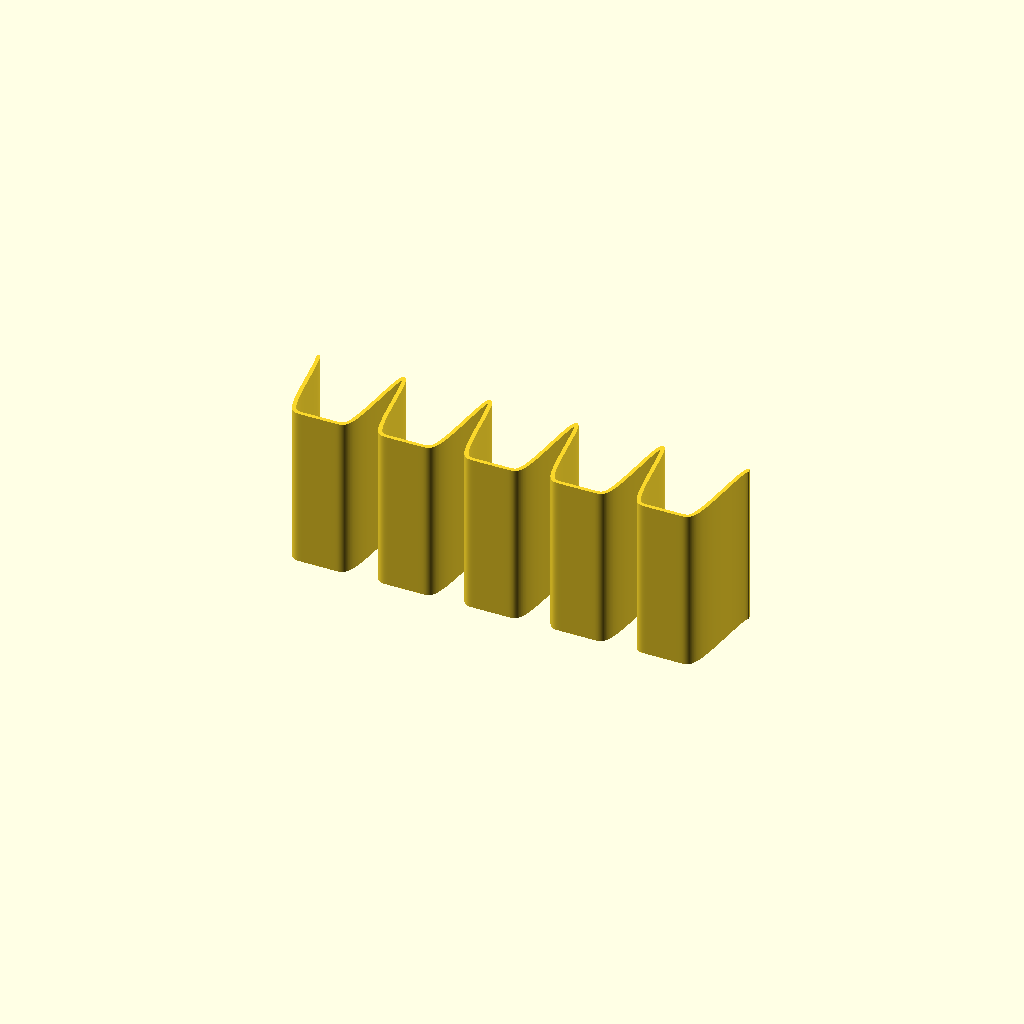
Cell 1: the model at its default parameters.
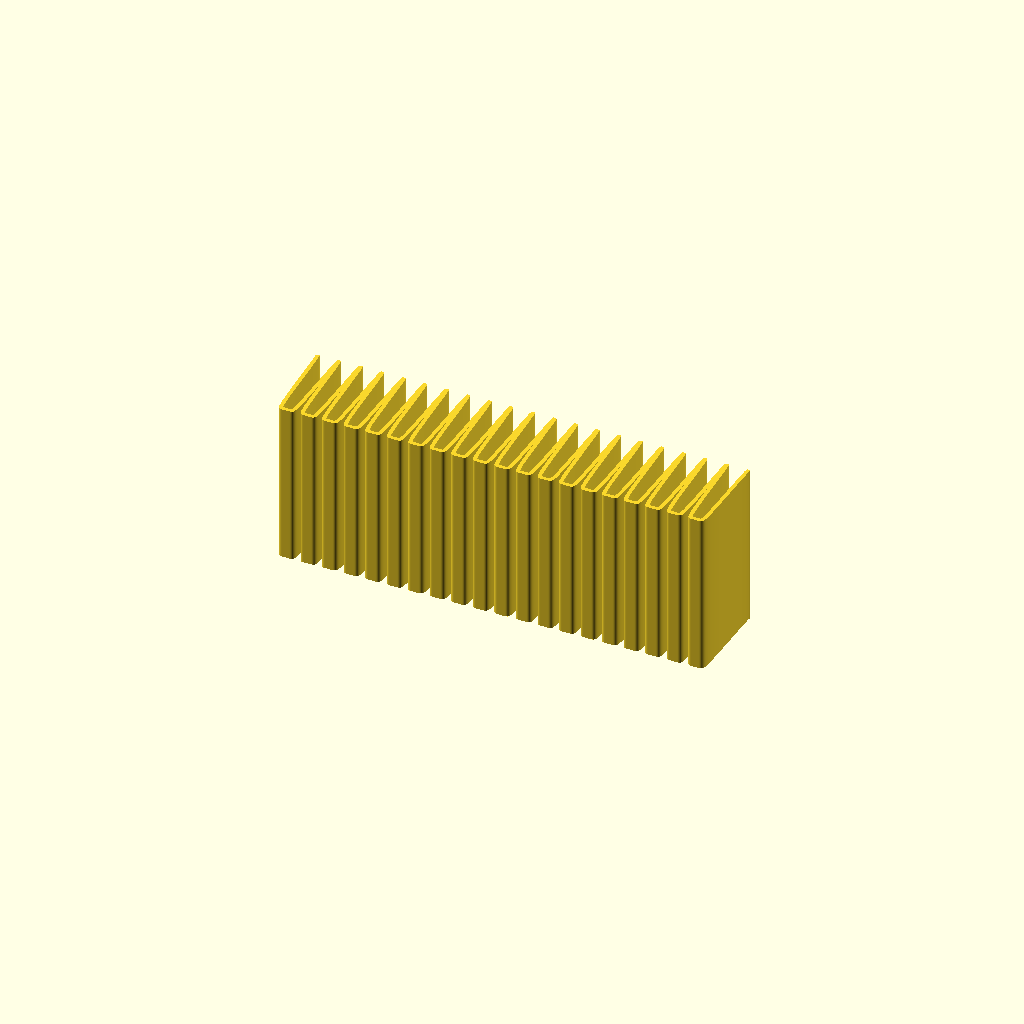
Cell 2: n_bins = 20 (everything else at default).
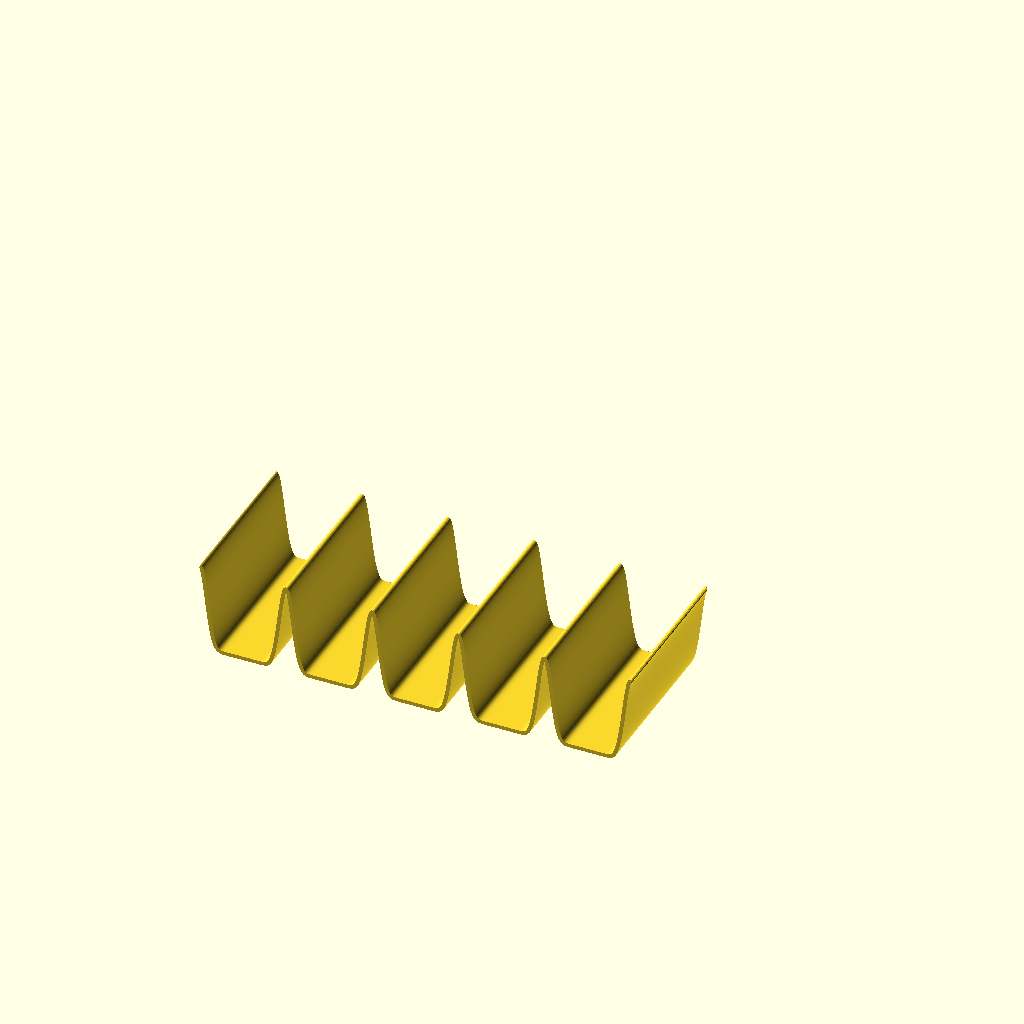
Cell 3: rotate_for_preview = true (everything else at default).
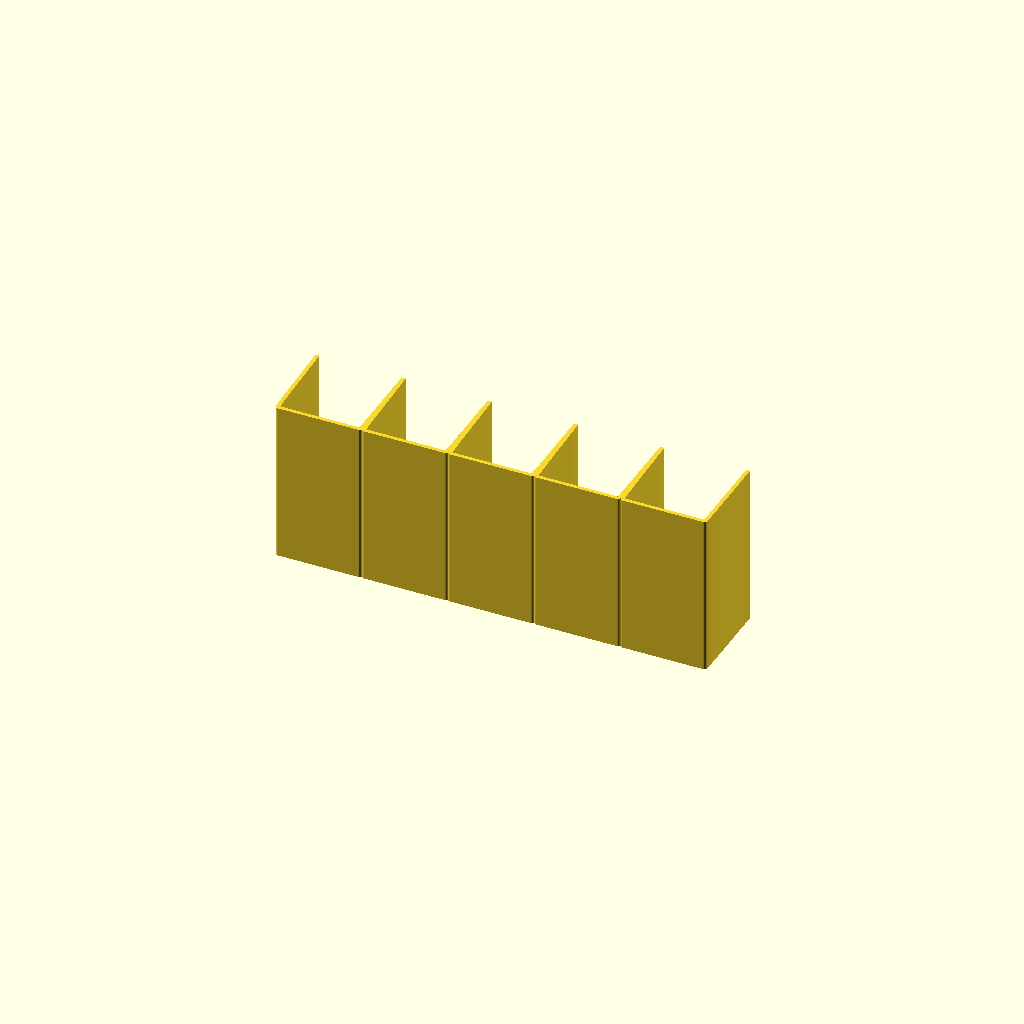
Cell 4: bowlness = 10 (everything else at default).
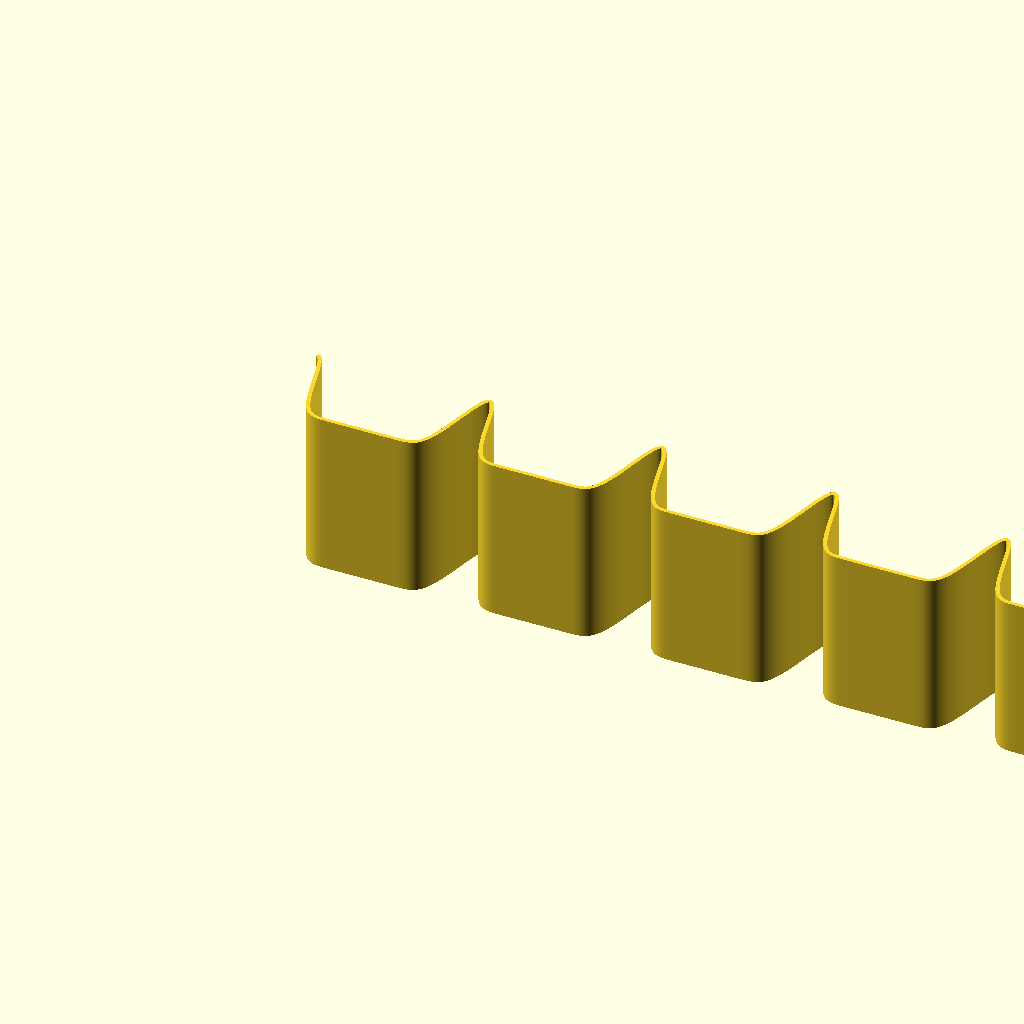
Cell 5: the same model with length = 270.
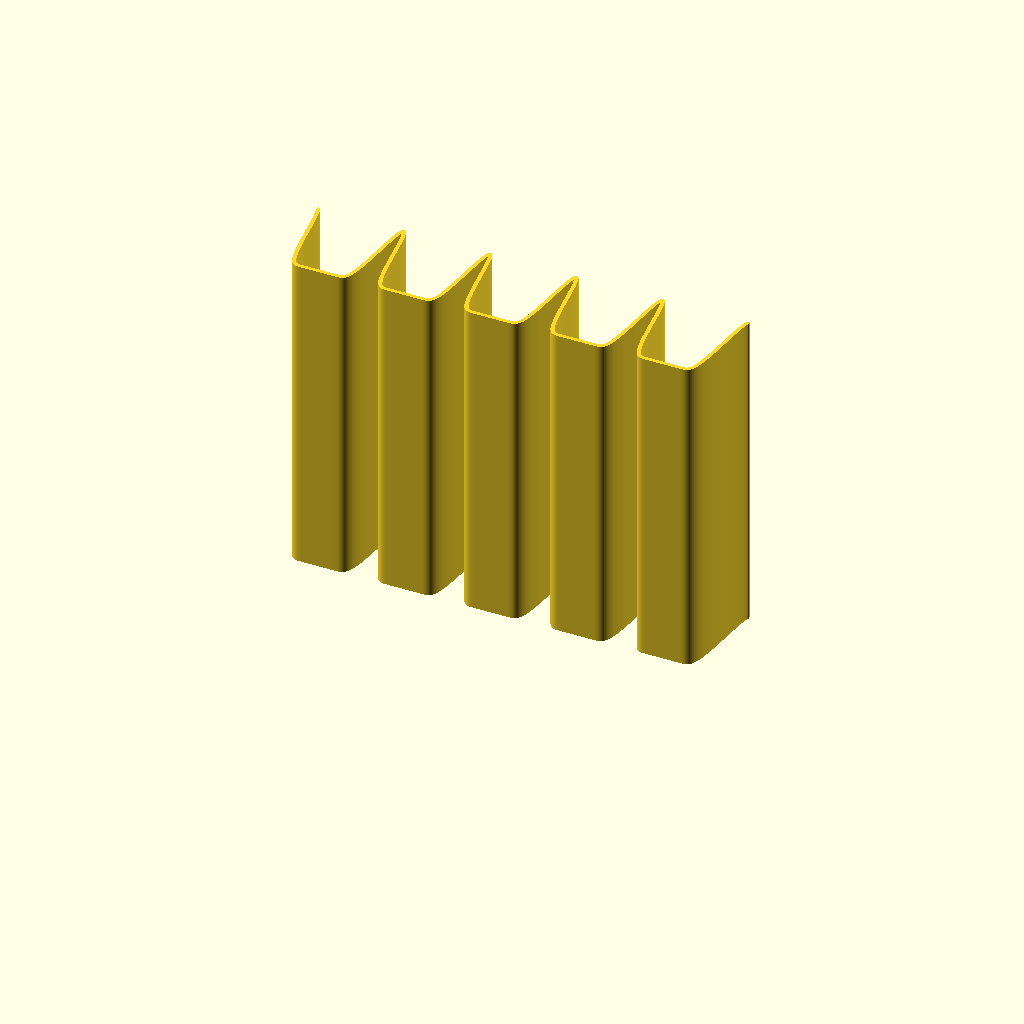
Cell 6 — width set to 102, the other parameters unchanged.
All cells are drawn from one camera (rotation 55°, 0°, 25°, orthographic, colour scheme Cornfield), so only the parameter changes between them.
Source of the model, inputs/thingiverse/files/thing-1136406/cosine-drawer-bins.scad:
// Number of curvy bins to produce
n_bins=5; // [1:20]

// How long is the drawer (mm)?
length = 135;

// How wide is the drawer (mm)?
width = 51;

// How tall should the top of the dividers be (mm)?
height = 28;

// How thick are the dividers (mm)? A multiple of your nozzle size might be good, but whatever.
thickness = 1.2;

// We print it on its side, but for previewing, it's helpful to see it in the orientation you'll actually use it. SET THIS TO FALSE BEFORE GENERATING! (Or if you leave it to true, rotate the model in your slicer before printing.)
rotate_for_preview = false;

// How slopey the walls should be. Alternately, how not-sine-wavey it should be. This is a fuzzy number. 
bowlness = 3; // [0:10]
bowlness_exp = pow(2,bowlness); 





// This design includes polymaker's 2d graphing library
// http://www.thingiverse.com/thing:11243/#files
// ======== START OF 2dgraphing.scad =============
// These functions are here to help get the slope of each segment, and use that to find points for a correctly oriented polygon
function diffx(x1, y1, x2, y2, th) = cos(atan((y2-y1)/(x2-x1)) + 90)*(th/2);
function diffy(x1, y1, x2, y2, th) = sin(atan((y2-y1)/(x2-x1)) + 90)*(th/2);
function point1(x1, y1, x2, y2, th) = [x1-diffx(x1, y1, x2, y2, th), y1-diffy(x1, y1, x2, y2, th)];
function point2(x1, y1, x2, y2, th) = [x2-diffx(x1, y1, x2, y2, th), y2-diffy(x1, y1, x2, y2, th)];
function point3(x1, y1, x2, y2, th) = [x2+diffx(x1, y1, x2, y2, th), y2+diffy(x1, y1, x2, y2, th)];
function point4(x1, y1, x2, y2, th) = [x1+diffx(x1, y1, x2, y2, th), y1+diffy(x1, y1, x2, y2, th)];
function polarX(theta) = cos(theta)*r(theta);
function polarY(theta) = sin(theta)*r(theta);

module nextPolygon(x1, y1, x2, y2, x3, y3, th) {
	if((x2 > x1 && x2-diffx(x2, y2, x3, y3, th) < x2-diffx(x1, y1, x2, y2, th) || (x2 <= x1 && x2-diffx(x2, y2, x3, y3, th) > x2-diffx(x1, y1, x2, y2, th)))) {
		polygon(
			points = [
				point1(x1, y1, x2, y2, th),
				point2(x1, y1, x2, y2, th),
				// This point connects this segment to the next
				point4(x2, y2, x3, y3, th),
				point3(x1, y1, x2, y2, th),
				point4(x1, y1, x2, y2, th)
			],
			paths = [[0,1,2,3,4]]
		);
	}
	else if((x2 > x1 && x2-diffx(x2, y2, x3, y3, th) > x2-diffx(x1, y1, x2, y2, th) || (x2 <= x1 && x2-diffx(x2, y2, x3, y3, th) < x2-diffx(x1, y1, x2, y2, th)))) {
		polygon(
			points = [
				point1(x1, y1, x2, y2, th),
				point2(x1, y1, x2, y2, th),
				// This point connects this segment to the next
				point1(x2, y2, x3, y3, th),
				point3(x1, y1, x2, y2, th),
				point4(x1, y1, x2, y2, th)
			],
			paths = [[0,1,2,3,4]]
		);
	}
	else {
		polygon(
			points = [
				point1(x1, y1, x2, y2, th),
				point2(x1, y1, x2, y2, th),
				point3(x1, y1, x2, y2, th),
				point4(x1, y1, x2, y2, th)
			],
			paths = [[0,1,2,3]]
		);
	}
}

module 2dgraph(bounds=[-10,10], th=2, steps=10, polar=false, parametric=false) {
	step = (bounds[1]-bounds[0])/steps;
	union() {
		for(i = [bounds[0]:step:bounds[1]-step]) {
			if(polar) {
				nextPolygon(polarX(i), polarY(i), polarX(i+step), polarY(i+step), polarX(i+2*step), polarY(i+2*step), th);
			}
			else if(parametric) {
				nextPolygon(x(i), y(i), x(i+step), y(i+step), x(i+2*step), y(i+2*step), th);
			}
			else {
				nextPolygon(i, f(i), i+step, f(i+step), i+2*step, f(i+2*step), th);
			}
		}
	}
}
// ======== END OF 2dgraphing.scad =============



function f(x) = height*pow(cos(n_bins*360/length*x)/2+0.5, bowlness_exp);

rotate([rotate_for_preview?90:0,0,0]) linear_extrude(width) 2dgraph([0, length], thickness, steps=n_bins*length*2);
Customizer parameters (derived from the source; name, type, default, range or options):
n_bins: number, default 5, range 1 to 20
length: number, default 135
width: number, default 51
height: number, default 28
thickness: number, default 1.2
rotate_for_preview: bool, default false
bowlness: number, default 3, range 0 to 10
